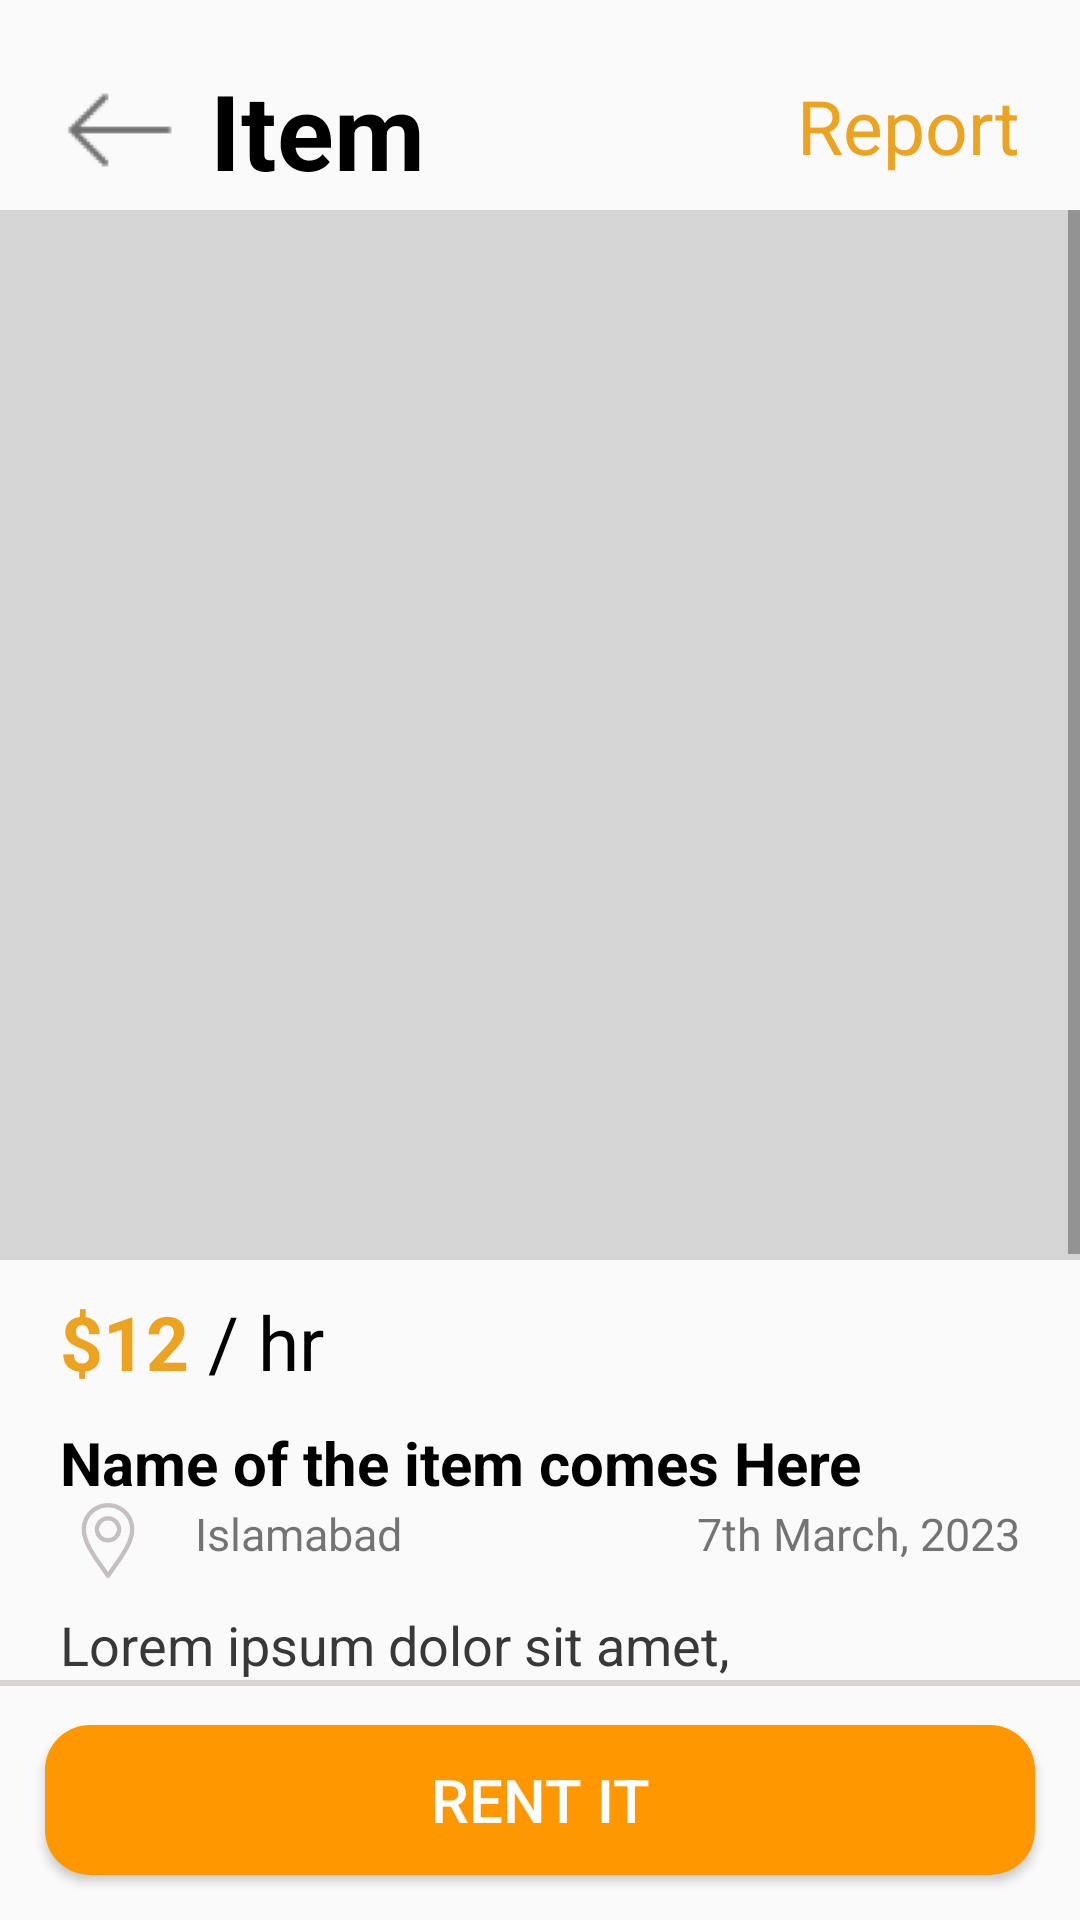

Produce the Android XML layout that renders to this screen, including the resource entries it uses.
<!-- AndroidManifest.xml: application theme Theme.I200781 -->
<!-- res/layout/activity_item_description.xml -->
<?xml version="1.0" encoding="utf-8"?>
<RelativeLayout xmlns:android="http://schemas.android.com/apk/res/android"
    xmlns:tools="http://schemas.android.com/tools"
    android:layout_width="match_parent"
    android:layout_height="match_parent">

    <RelativeLayout
        android:id="@+id/title"
        android:layout_width="match_parent"
        android:layout_height="50dp"
        android:orientation="horizontal"
        android:layout_marginLeft="20dp"
        android:layout_marginTop="20dp"
        android:layout_alignParentTop="true">
        <LinearLayout
            android:layout_width="wrap_content"
            android:layout_height="wrap_content"
            android:orientation="horizontal">
            <ImageView
                android:id="@+id/backArrow"
                android:layout_width="40dp"
                android:layout_height="40dp"
                android:layout_gravity="center_vertical"
                android:src="@drawable/back_arrow"/>
            <TextView
                android:layout_width="wrap_content"
                android:layout_height="wrap_content"
                android:textSize="35dp"
                android:textStyle="bold"
                android:layout_marginStart="10dp"
                android:text="Item"
                android:textColor="@color/black"/>
        </LinearLayout>
        <RelativeLayout
            android:layout_width="wrap_content"
            android:layout_height="wrap_content"
            android:layout_gravity="right"
            android:layout_marginRight="10dp">
            <TextView
                android:id="@+id/report"
                android:layout_width="wrap_content"
                android:layout_height="wrap_content"
                android:text="Report"
                android:layout_alignParentEnd="true"
                android:layout_marginRight="10dp"
                android:textSize="25dp"
                android:layout_marginTop="5dp"
                android:textColor="#ECA320"/>
        </RelativeLayout>


    </RelativeLayout>
    <ScrollView
        android:layout_width="match_parent"
        android:layout_height="match_parent"
        android:layout_below="@id/title"
        android:layout_above="@id/button">

        <LinearLayout
            android:layout_width="match_parent"
            android:layout_height="match_parent"
            android:orientation="vertical">

            <View
                android:layout_width="match_parent"
                android:layout_height="350dp"
                android:background="#D6D5D5" />

            <LinearLayout
                android:layout_width="wrap_content"
                android:layout_height="wrap_content"
                android:layout_gravity="center"
                android:orientation="horizontal"
                android:layout_marginTop="-30dp">
                <ImageView
                    android:layout_width="10dp"
                    android:layout_height="10dp"
                    android:src="@drawable/circle"
                    android:tint="#ECA320"
                    tools:ignore="UseAppTint"
                    android:layout_marginEnd="3dp"/>
                <ImageView
                    android:layout_width="10dp"
                    android:layout_height="10dp"
                    android:src="@drawable/circle"
                    android:tint="@color/white"
                    tools:ignore="UseAppTint"
                    android:layout_marginEnd="3dp"/>
                <ImageView
                    android:layout_width="10dp"
                    android:layout_height="10dp"
                    android:src="@drawable/circle"
                    android:tint="@color/white"
                    tools:ignore="UseAppTint"
                    android:layout_marginEnd="3dp"/>
                <ImageView
                    android:layout_width="10dp"
                    android:layout_height="10dp"
                    android:src="@drawable/circle"
                    android:tint="@color/white"
                    tools:ignore="UseAppTint"/>
            </LinearLayout>

            <LinearLayout
                android:layout_width="wrap_content"
                android:layout_height="wrap_content"
                android:orientation="horizontal"
                android:layout_marginLeft="20dp"
                android:layout_marginTop="30dp">
                <TextView
                    android:layout_width="wrap_content"
                    android:layout_height="wrap_content"
                    android:text="$12"
                    android:textSize="25dp"
                    android:textStyle="bold"
                    android:textColor="#ECA320"/>
                <TextView
                    android:layout_width="wrap_content"
                    android:layout_height="wrap_content"
                    android:text=" / hr"
                    android:textSize="25dp"
                    android:textColor="@color/black"/>
            </LinearLayout>

            <TextView
                android:layout_width="wrap_content"
                android:layout_height="wrap_content"
                android:textColor="@color/black"
                android:text="Name of the item comes Here"
                android:layout_marginLeft="20dp"
                android:textStyle="bold"
                android:textSize="20dp"
                android:layout_marginTop="10dp"/>

            <LinearLayout
                android:layout_width="match_parent"
                android:layout_height="wrap_content"
                android:layout_marginLeft="12dp"
                android:orientation="horizontal">

                <ImageView
                    android:layout_width="48dp"
                    android:layout_height="25dp"
                    android:src="@drawable/location" />

                <TextView
                    android:layout_width="wrap_content"
                    android:layout_height="wrap_content"
                    android:text="Islamabad"
                    android:textSize="15dp"
                    android:layout_marginLeft="5dp"/>

                <RelativeLayout
                    android:layout_width="match_parent"
                    android:layout_height="wrap_content"
                    android:layout_gravity="right">

                    <TextView
                        android:layout_width="wrap_content"
                        android:layout_height="wrap_content"
                        android:text="7th March, 2023"
                        android:textSize="15dp"
                        android:layout_alignParentEnd="true"
                        android:layout_marginRight="20dp"/>
                </RelativeLayout>



            </LinearLayout>
            <TextView
                android:layout_width="wrap_content"
                android:layout_height="wrap_content"
                android:textSize="18dp"
                android:layout_marginLeft="20dp"
                android:layout_marginRight="20dp"
                android:layout_marginTop="10dp"
                android:textColor="#393838"
                android:text="Lorem ipsum dolor sit amet, consecteturadipiscing elit. Mauris nec nisi a semelementum condimentum. Proin volutpat erattortor, eu gravida orci efficitur eget"/>

            <LinearLayout
                android:layout_marginTop="20dp"
                android:layout_width="wrap_content"
                android:layout_height="wrap_content"
                android:orientation="horizontal">
                <ImageView
                    android:layout_width="60dp"
                    android:layout_height="60dp"
                    android:src="@drawable/girl_profile_modified"
                    android:layout_margin="8dp"
                    tools:ignore="MissingClass" />

                <LinearLayout
                    android:layout_width="match_parent"
                    android:layout_height="wrap_content"
                    android:orientation="vertical"
                    android:layout_marginLeft="15dp"
                    android:layout_gravity="center">

                    <TextView
                        android:layout_width="match_parent"
                        android:layout_height="wrap_content"
                        android:text="Ryan Calzoni"
                        android:textColor="@color/black"
                        android:textSize="20dp"
                        android:layout_gravity="center_vertical" />
                    <TextView
                        android:layout_width="match_parent"
                        android:layout_height="wrap_content"
                        android:text="24 items rented"
                        android:textColor="#6E6D6D"
                        android:textSize="15dp"
                        android:layout_gravity="center_vertical" />
                </LinearLayout>

                <RelativeLayout
                    android:layout_width="wrap_content"
                    android:layout_height="wrap_content"
                    android:layout_gravity="center"
                    android:layout_marginRight="10dp">

                    <ImageView
                        android:layout_width="wrap_content"
                        android:layout_height="wrap_content"
                        android:layout_alignParentEnd="true"
                        android:layout_marginRight="20dp"
                        android:src="@drawable/chat"/>
                </RelativeLayout>


            </LinearLayout>
        </LinearLayout>



    </ScrollView>
    <RelativeLayout
        android:id="@+id/button"
        android:layout_width="match_parent"
        android:layout_height="80dp"
        android:layout_alignParentBottom="true">
        <View
            android:layout_width="match_parent"
            android:layout_height="2dp"
            android:background="#DAD1D1"/>

        <Button
            android:id="@+id/loginButton"
            android:layout_width="match_parent"
            android:layout_marginRight="15dp"
            android:layout_marginLeft="15dp"
            android:textColor="@color/white"
            android:layout_height="50dp"
            android:text="Rent it"
            android:textSize="20dp"
            android:layout_marginTop="15dp"
            android:background="@drawable/circular_background_orange"
            android:backgroundTint="#FF9800"
            />


    </RelativeLayout>

</RelativeLayout>
<!-- resources referenced by this layout -->
<resources>
  <color name="black">#FF000000</color>
  <color name="white">#FFFFFFFF</color>
  <!-- drawable back_arrow: png bitmap (drawable, 779 bytes) -->
  <!-- drawable circular_background_orange (drawable) -->
  <?xml version="1.0" encoding="utf-8"?>
  <shape xmlns:android="http://schemas.android.com/apk/res/android"
      android:shape="rectangle">
      <solid android:color="#ECA320" /> 
      <corners android:radius="15dp" /> 
  </shape>
  <!-- drawable girl_profile_modified: png bitmap (drawable, 39499 bytes) -->
  <!-- drawable location: png bitmap (drawable, 6078 bytes) -->
  <style name="Theme.I200781" parent="Theme.AppCompat.DayNight.NoActionBar">
          
          <item name="colorPrimary">@color/purple_500</item>
          <item name="colorPrimaryVariant">@color/purple_700</item>
          <item name="colorOnPrimary">@color/white</item>
          
          <item name="colorSecondary">@color/teal_200</item>
          <item name="colorSecondaryVariant">@color/teal_700</item>
          <item name="colorOnSecondary">@color/black</item>
          
          <item name="android:statusBarColor">?attr/colorPrimaryVariant</item>
          
      </style>
  <color name="purple_500">#FF6200EE</color>
  <color name="purple_700">#FF3700B3</color>
  <color name="teal_200">#FF03DAC5</color>
  <color name="teal_700">#FF018786</color>
</resources>
